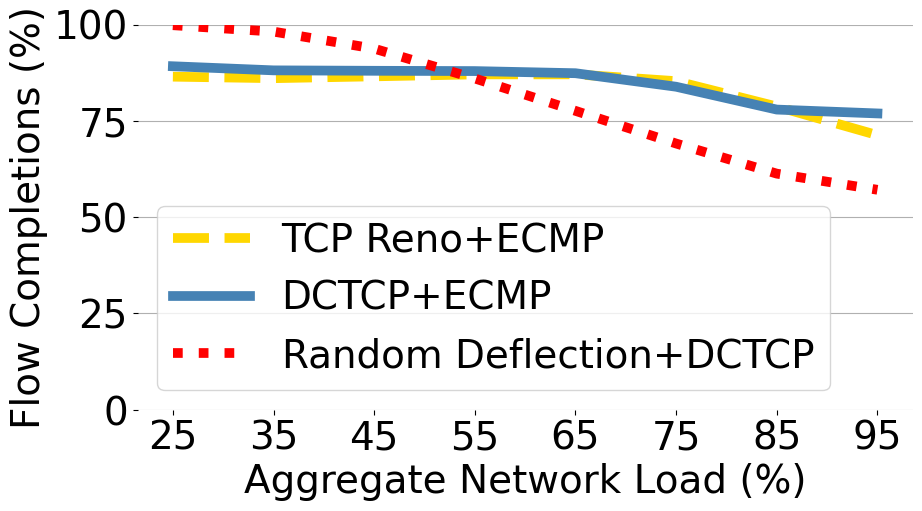

Reproduce this figure in Python.
import numpy as np
import matplotlib.pyplot as plt
import matplotlib

matplotlib.rcParams['pdf.fonttype'] = 42
matplotlib.rcParams['ps.fonttype'] = 42

font = {'family' : 'normal',
	'size'   : 28}
font_label = {'family' : 'normal',
	'size'   : 28}

plt.rc('font', **font)
plt.rc('legend', fontsize=28)

dctcp = [
	89.2145786609404,
	88.147238878201,
	88.0350446919285,
	87.9594975482855,
	87.4038578648549,
	83.8927784092234,
	77.9604110661783,
	76.9575328565793
]


dibs = [
	99.873466359276,
	98.2133920082478,
	93.7866106615643,
	86.0367276769626,
	77.6281029139732,
	69.1418895253659,
	61.3206179944146,
	57.1269627489746
]


tcp = [
	86.5055083770516,
	86.1123853657776,
	86.5907706828756,
	87.0973877992692,
	87.1103484948664,
	85.3379823119086,
	78.7542261793779,
	71.3151855701744

]

x = [25,35,45,55,65,75,85,95]

fig, (ax1) = plt.subplots(figsize=(10, 5))
plt.grid(axis="y")
plt.ylabel('Flow Completions (%)',**font_label)
plt.xlabel("Aggregate Network Load (%)",**font_label)

ax1.set_xticks(x)

for spine in ax1.spines.values():
	spine.set_visible(False)

p0 = plt.plot(x, tcp, 'gold', linestyle='dashed', linewidth=7, label='TCP Reno+ECMP')
p1 = plt.plot(x, dctcp, 'steelblue', linewidth=7,label='DCTCP+ECMP')
p2 = plt.plot(x, dibs, 'r:', linewidth=7, label='Random Deflection+DCTCP')

ax1.set_ylim(0, 100)
plt.legend()

plt.savefig('cc4.pdf', format='pdf', dpi=300, bbox_inches='tight')

plt.show()
